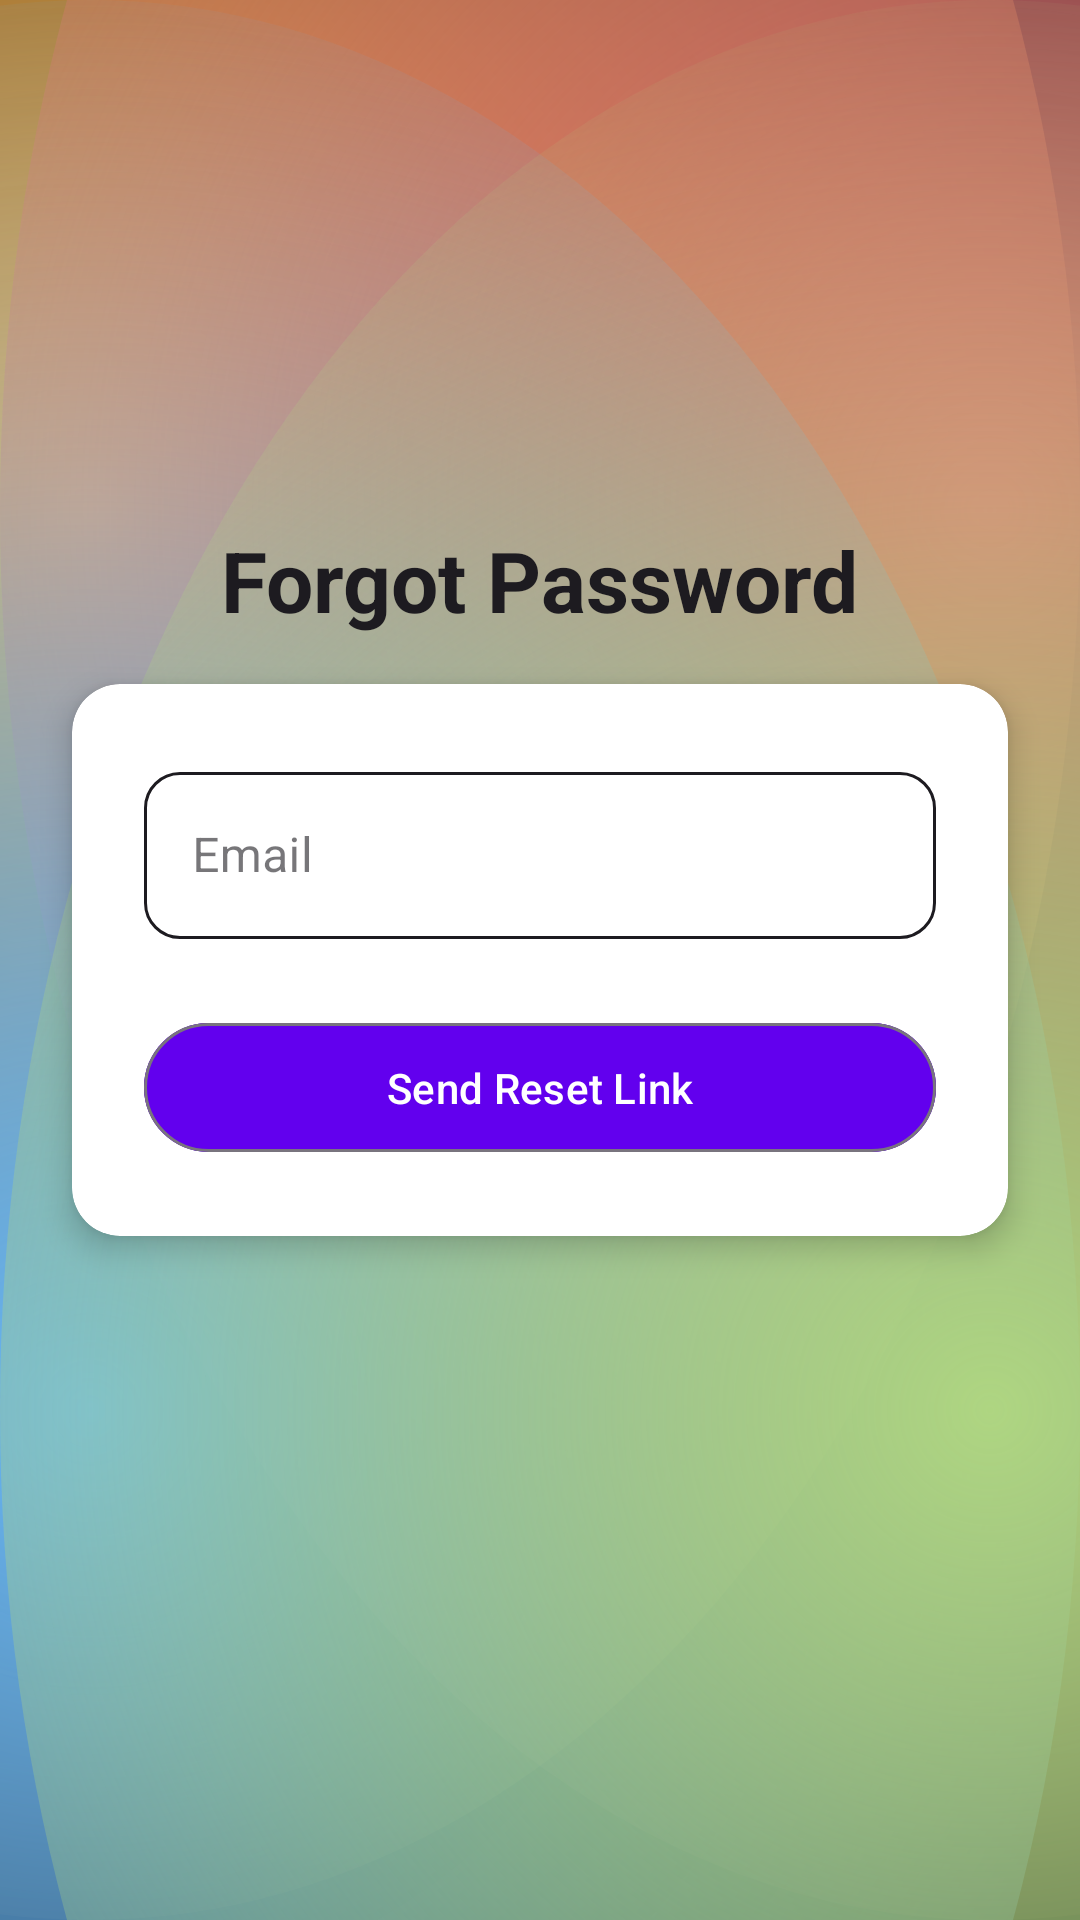

The Android layout XML behind this screen, and the referenced resources:
<!-- AndroidManifest.xml: application theme Theme.KnowYourIngredients -->
<!-- res/layout/activity_forgot_password.xml -->
<?xml version="1.0" encoding="utf-8"?>
<androidx.constraintlayout.widget.ConstraintLayout xmlns:android="http://schemas.android.com/apk/res/android"
    xmlns:app="http://schemas.android.com/apk/res-auto"
    android:layout_width="match_parent"
    android:layout_height="match_parent"
    android:background="@drawable/grad_screen">
    
    <TextView
        android:id="@+id/tvForgotTitle"
        android:layout_width="wrap_content"
        android:layout_height="wrap_content"
        android:layout_marginBottom="16dp"
        android:text="Forgot Password"
        android:textColor="?attr/colorOnSurface"
        android:textSize="28sp"
        android:textStyle="bold"
        app:layout_constraintBottom_toTopOf="@id/cardForgot"
        app:layout_constraintEnd_toEndOf="parent"
        app:layout_constraintStart_toStartOf="parent" />

    
    <androidx.cardview.widget.CardView
        android:id="@+id/cardForgot"
        android:layout_width="0dp"
        android:layout_height="wrap_content"
        android:layout_marginStart="24dp"
        android:layout_marginEnd="24dp"
        app:cardCornerRadius="16dp"
        app:cardElevation="6dp"
        app:layout_constraintBottom_toBottomOf="parent"
        app:layout_constraintEnd_toEndOf="parent"
        app:layout_constraintStart_toStartOf="parent"
        app:layout_constraintTop_toTopOf="parent">

        <LinearLayout
            android:layout_width="match_parent"
            android:layout_height="wrap_content"
            android:gravity="center_horizontal"
            android:orientation="vertical"
            android:padding="24dp">

            
            <com.google.android.material.textfield.TextInputLayout
                android:id="@+id/etForgotEmailLayout"
                style="@style/Widget.MaterialComponents.TextInputLayout.OutlinedBox"
                android:layout_width="match_parent"
                android:layout_height="wrap_content"
                android:hint="Email"
                app:boxBackgroundMode="outline"
                app:boxCornerRadiusBottomEnd="12dp"
                app:boxCornerRadiusBottomStart="12dp"
                app:boxCornerRadiusTopEnd="12dp"
                app:boxCornerRadiusTopStart="12dp"
                app:boxStrokeColor="@color/box_stroke_stateful"
                app:hintTextColor="?attr/colorOnSurface">

                <com.google.android.material.textfield.TextInputEditText
                    android:id="@+id/etForgotEmail"
                    android:layout_width="match_parent"
                    android:layout_height="wrap_content"
                    android:inputType="textEmailAddress"
                    android:textColor="?attr/colorOnSurface" />
            </com.google.android.material.textfield.TextInputLayout>

            
            <com.google.android.material.button.MaterialButton
                android:id="@+id/btnResetPassword"
                style="@style/Widget.Material3.Button.OutlinedButton"
                android:layout_width="match_parent"
                android:layout_height="wrap_content"
                android:layout_marginTop="24dp"
                android:backgroundTint="?attr/colorPrimary"
                android:paddingVertical="12dp"
                android:text="Send Reset Link"
                android:textAllCaps="false"
                android:textColor="?attr/colorOnPrimary" />
        </LinearLayout>
    </androidx.cardview.widget.CardView>

</androidx.constraintlayout.widget.ConstraintLayout>
<!-- resources referenced by this layout -->
<resources>
  <!-- drawable grad_screen (drawable) -->
  <?xml version="1.0" encoding="utf-8"?>
  <layer-list xmlns:android="http://schemas.android.com/apk/res/android">
  
      
      <item>
          <shape android:shape="rectangle">
              <solid android:color="#121212"/> 
          </shape>
      </item>
  
      
      <item android:left="-300dp" android:top="-300dp">
          <shape android:shape="oval">
              <size android:width="1000dp" android:height="1000dp" />
              <gradient
                  android:type="radial"
                  android:gradientRadius="500dp"
                  android:startColor="#FFB74D"
                  android:endColor="@android:color/transparent" />
          </shape>
      </item>
  
      
      <item android:right="-300dp" android:top="-300dp">
          <shape android:shape="oval">
              <size android:width="1000dp" android:height="1000dp" />
              <gradient
                  android:type="radial"
                  android:gradientRadius="500dp"
                  android:startColor="#E57373"
                  android:endColor="@android:color/transparent" />
          </shape>
      </item>
  
      
      <item android:left="-300dp" android:bottom="-300dp">
          <shape android:shape="oval">
              <size android:width="1000dp" android:height="1000dp" />
              <gradient
                  android:type="radial"
                  android:gradientRadius="500dp"
                  android:startColor="#64B5F6"
                  android:endColor="@android:color/transparent" />
          </shape>
      </item>
  
      
      <item android:right="-300dp" android:bottom="-300dp">
          <shape android:shape="oval">
              <size android:width="1000dp" android:height="1000dp" />
              <gradient
                  android:type="radial"
                  android:gradientRadius="500dp"
                  android:startColor="#AED581"
                  android:endColor="@android:color/transparent" />
          </shape>
      </item>
  
  </layer-list>
  <style name="Theme.KnowYourIngredients" parent="Theme.Material3.DayNight.NoActionBar">
          
          <item name="colorPrimary">@color/purple_500</item>
          <item name="colorPrimaryContainer">@color/purple_700</item>
          <item name="android:statusBarColor">@color/purple_700</item>
  
          
          <item name="android:windowDrawsSystemBarBackgrounds">true</item>
      </style>
  <color name="purple_500">#6200EE</color>
  <color name="purple_700">#3700B3</color>
</resources>
